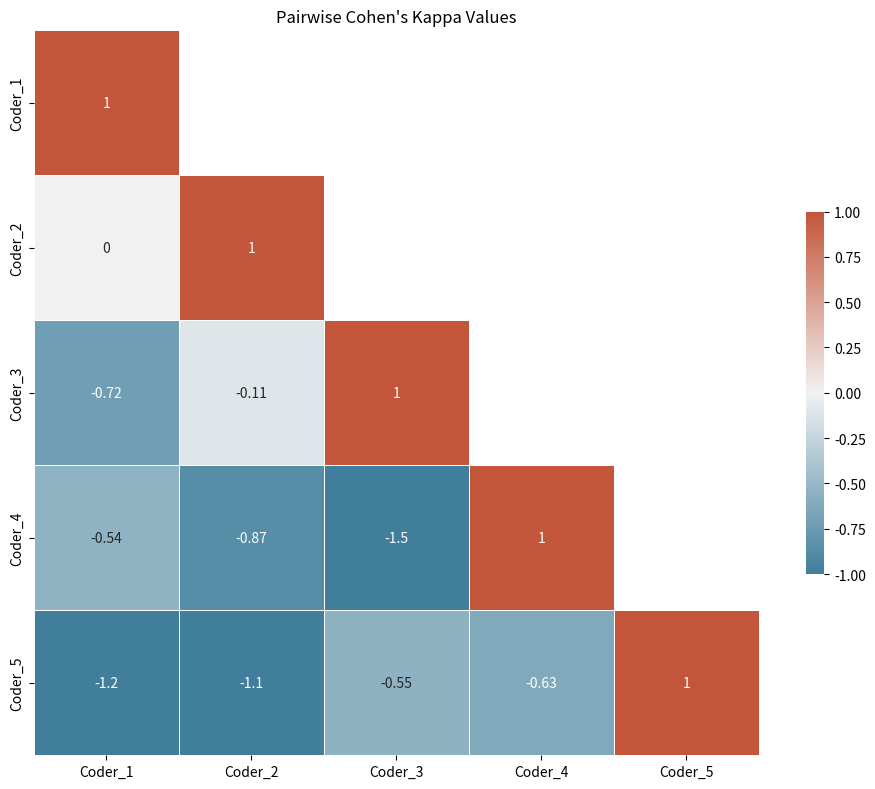

The script that saved this image:
import numpy as np
import pandas as pd
import matplotlib.pyplot as plt
import seaborn as sns
from collections import defaultdict


def jaccard_similarity(set1, set2):
    """
    Calculate Jaccard similarity between two sets (intersection / union).

    Parameters:
    -----------
    set1 : set
        First set of categories
    set2 : set
        Second set of categories

    Returns:
    --------
    float
        Jaccard similarity (0-1)
    """
    if not set1 and not set2:  # Both empty
        return 1.0
    elif not set1 or not set2:  # One empty
        return 0.0

    intersection = len(set1.intersection(set2))
    union = len(set1.union(set2))
    return intersection / union


def paired_multilabel_kappa(item_data):
    """
    Calculate Light's Kappa for paired multi-label data where each item is rated by exactly
    two coders who can assign multiple categories per item.

    Parameters:
    -----------
    item_data : list of tuples
        List of (coder1, coder2, set1, set2) tuples, where:
        - coder1, coder2 are the IDs or names of the two coders rating this item
        - set1, set2 are the sets of categories assigned by each coder

    Returns:
    --------
    dict
        Dictionary containing Light's Kappa results and additional analysis
    """
    # Step 1: Group the data by coder pairs
    pair_items = defaultdict(list)
    for coder1, coder2, set1, set2 in item_data:
        # Ensure consistent ordering of coder pairs
        if coder1 > coder2:
            coder1, coder2 = coder2, coder1
            set1, set2 = set2, set1

        pair_items[(coder1, coder2)].append((set1, set2))

    # Step 2: Calculate agreement for each coder pair
    pair_agreements = {}
    all_jaccard_scores = []

    for pair, item_sets in pair_items.items():
        jaccard_scores = []
        for set1, set2 in item_sets:
            jaccard = jaccard_similarity(set1, set2)
            jaccard_scores.append(jaccard)
            all_jaccard_scores.append((pair, jaccard))

        # Calculate average Jaccard similarity (observed agreement)
        observed_agreement = np.mean(jaccard_scores)

        # Calculate expected agreement based on category frequencies within this pair
        all_categories = set()
        cat_counts1 = defaultdict(int)
        cat_counts2 = defaultdict(int)

        for set1, set2 in item_sets:
            for cat in set1:
                all_categories.add(cat)
                cat_counts1[cat] += 1
            for cat in set2:
                all_categories.add(cat)
                cat_counts2[cat] += 1

        n_items = len(item_sets)

        if not all_categories:  # No categories were used
            # Perfect agreement if both coders assigned nothing to all items
            pair_agreements[pair] = 1.0
            continue

        # Calculate chance agreement based on category frequencies
        expected_agreement = 0
        for cat in all_categories:
            # Probability of both including the category
            p1 = cat_counts1[cat] / n_items
            p2 = cat_counts2[cat] / n_items
            p_both_include = p1 * p2

            # Probability of both excluding the category
            p_both_exclude = (1 - p1) * (1 - p2)

            expected_agreement += p_both_include + p_both_exclude

        expected_agreement /= len(all_categories)

        # Calculate Cohen's Kappa
        if expected_agreement < 1.0:
            kappa = (observed_agreement - expected_agreement) / (1 - expected_agreement)
        else:
            kappa = 1.0  # Perfect agreement when expected agreement is 1

        pair_agreements[pair] = kappa

    # Step 3: Calculate Light's Kappa (average of pair-wise kappas)
    lights_kappa = np.mean(list(pair_agreements.values()))

    # Step 4: Create the result dictionary with additional analysis
    unique_coders = set()
    for coder1, coder2 in pair_agreements.keys():
        unique_coders.add(coder1)
        unique_coders.add(coder2)

    # Create a matrix of pair-wise kappas
    n_coders = len(unique_coders)
    coder_indices = {coder: i for i, coder in enumerate(sorted(unique_coders))}

    kappa_matrix = np.eye(n_coders)  # Diagonal of 1s (perfect agreement with self)
    for (coder1, coder2), kappa in pair_agreements.items():
        i, j = coder_indices[coder1], coder_indices[coder2]
        kappa_matrix[i, j] = kappa
        kappa_matrix[j, i] = kappa  # Symmetric

    # Create pandas DataFrame with coder names
    kappa_df = pd.DataFrame(
        kappa_matrix, index=sorted(unique_coders), columns=sorted(unique_coders)
    )

    # Identify items with highest and lowest agreement
    item_agreements = [
        (pair, i, jaccard) for i, (pair, jaccard) in enumerate(all_jaccard_scores)
    ]
    item_agreements.sort(key=lambda x: x[2])

    worst_agreements = (
        item_agreements[:5] if len(item_agreements) >= 5 else item_agreements
    )
    best_agreements = (
        item_agreements[-5:] if len(item_agreements) >= 5 else reversed(item_agreements)
    )

    # Compile results
    results = {
        "lights_kappa": lights_kappa,
        "pair_agreements": pair_agreements,
        "kappa_matrix": kappa_df,
        "worst_agreements": worst_agreements,
        "best_agreements": list(reversed(best_agreements)),
        "interpretation": interpret_kappa(lights_kappa),
    }

    return results


def interpret_kappa(kappa_value):
    """
    Interpret the strength of agreement based on Kappa value.

    Parameters:
    -----------
    kappa_value : float
        The Kappa value to interpret

    Returns:
    --------
    str
        Interpretation of the Kappa value
    """
    if kappa_value < 0:
        return "Poor agreement (less than chance)"
    elif kappa_value < 0.2:
        return "Slight agreement"
    elif kappa_value < 0.4:
        return "Fair agreement"
    elif kappa_value < 0.6:
        return "Moderate agreement"
    elif kappa_value < 0.8:
        return "Substantial agreement"
    else:
        return "Almost perfect agreement"


def plot_kappa_heatmap(kappa_matrix, title="Pairwise Cohen's Kappa Values"):
    """
    Plot a heatmap of pairwise Cohen's Kappa values.

    Parameters:
    -----------
    kappa_matrix : pandas.DataFrame
        Matrix of pairwise Cohen's Kappa values
    title : str, optional
        Title for the heatmap

    Returns:
    --------
    matplotlib.figure.Figure
    """
    plt.figure(figsize=(10, 8))

    # Only mask the upper triangle if the matrix is square
    if kappa_matrix.shape[0] == kappa_matrix.shape[1]:
        mask = np.triu(np.ones_like(kappa_matrix, dtype=bool), k=1)
    else:
        mask = None

    cmap = sns.diverging_palette(230, 20, as_cmap=True)
    sns.heatmap(
        kappa_matrix,
        annot=True,
        mask=mask,
        cmap=cmap,
        vmin=-1,
        vmax=1,
        center=0,
        square=True,
        linewidths=0.5,
        cbar_kws={"shrink": 0.5},
    )

    plt.title(title)
    plt.tight_layout()
    return plt.gcf()


def create_test_data(n_items=30, n_coders=5, n_categories=8, sparsity=0.7):
    """
    Create test data for paired multi-label coding.

    Parameters:
    -----------
    n_items : int
        Number of items to create
    n_coders : int
        Number of coders
    n_categories : int
        Number of possible categories
    sparsity : float
        Proportion of item-coder pairs to include (1.0 = all pairs)

    Returns:
    --------
    list
        List of (coder1, coder2, set1, set2) tuples
    """
    np.random.seed(42)
    coders = [f"Coder_{i + 1}" for i in range(n_coders)]
    categories = [f"Cat_{chr(65 + i)}" for i in range(n_categories)]

    # Create base category sets for each item with varying complexity
    base_sets = []
    for _ in range(n_items):
        n_cats = np.random.randint(0, 5)  # 0 to 4 categories per item
        if n_cats == 0:
            base_sets.append(set())
        else:
            base_sets.append(set(np.random.choice(categories, n_cats, replace=False)))

    # Create coding pairs with varying agreement
    item_data = []

    # Each item is rated by approximately 2 coders
    for item_idx, base_set in enumerate(base_sets):
        # Randomly select 2 coders for this item
        selected_coders = np.random.choice(coders, 2, replace=False)

        # Create sets for the coders with controlled variation from base set
        coder_sets = []

        for coder in selected_coders:
            # Add noise based on coder's experience level (using coder number as proxy)
            coder_num = int(coder.split("_")[1])
            experience = (
                1 - (coder_num / n_coders) * 0.8
            )  # Higher number = less experienced

            # Create a similar set with controlled variation
            new_set = set()

            # Keep each label with probability based on experience
            for label in base_set:
                if np.random.random() < experience:
                    new_set.add(label)

            # Add new labels with probability based on inexperience
            for label in set(categories) - base_set:
                if np.random.random() < (1 - experience) / 3:
                    new_set.add(label)

            coder_sets.append(new_set)

        # Add to the data
        item_data.append(
            (selected_coders[0], selected_coders[1], coder_sets[0], coder_sets[1])
        )

    return item_data


# Example usage
if __name__ == "__main__":
    # Create test data: Each item is rated by exactly 2 coders who can assign multiple categories
    item_data = create_test_data(n_items=40, n_coders=5, n_categories=8)

    # Print a few sample items
    print("Sample multi-label paired coding data:")
    for i, (coder1, coder2, set1, set2) in enumerate(item_data[:5]):
        print(f"Item {i + 1}:")
        print(f"  {coder1}: {set1}")
        print(f"  {coder2}: {set2}")
        print(f"  Jaccard similarity: {jaccard_similarity(set1, set2):.3f}")
        print()

    # Calculate Light's Kappa for the paired multi-label data
    results = paired_multilabel_kappa(item_data)

    # Print results
    print(f"Light's Kappa for paired multi-label coding: {results['lights_kappa']:.3f}")
    print(f"Interpretation: {results['interpretation']}")

    print("\nPairwise Cohen's Kappa between coders:")
    for pair, kappa in sorted(
        results["pair_agreements"].items(), key=lambda x: x[1], reverse=True
    ):
        print(f"  {pair[0]} - {pair[1]}: {kappa:.3f} - {interpret_kappa(kappa)}")

    # Plot heatmap of kappa values between coders
    plot_kappa_heatmap(results["kappa_matrix"])

    # Show examples of high and low agreement items
    print("\nItems with lowest agreement:")
    for pair, idx, jaccard in results["worst_agreements"]:
        print(f"  Item {idx}: {pair[0]}-{pair[1]} agreement = {jaccard:.3f}")

    print("\nItems with highest agreement:")
    for pair, idx, jaccard in results["best_agreements"]:
        print(f"  Item {idx}: {pair[0]}-{pair[1]} agreement = {jaccard:.3f}")

    plt.show()
